Run: headless pygame with SDL's dummy video driver; simulated clock (each Clock.tick advances the game by its frame time, no real sleeping); random seed 0; keys injected as events and as key.get_pressed() state; mouse plan: one left click at the window centre at the start of phase 2, then a move to the lower-right quarter at the start of phase 3.
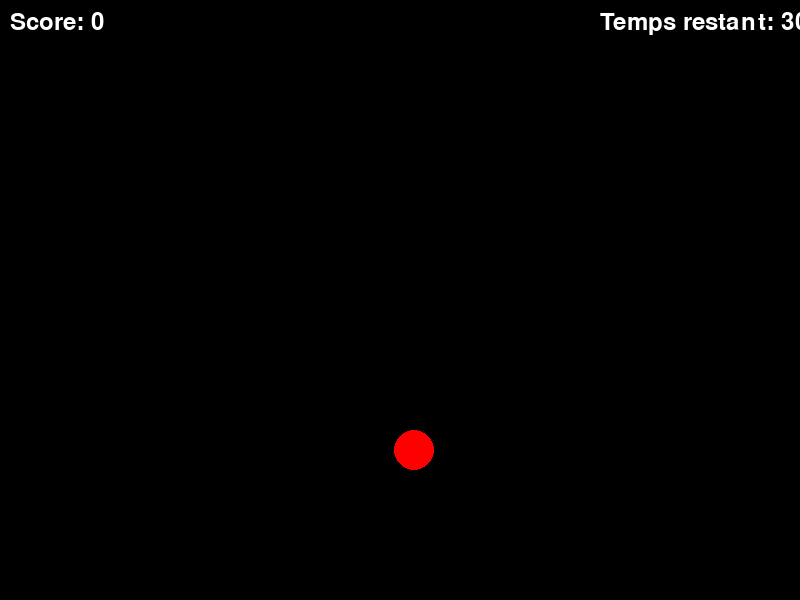
Frame 1 of 4 · flips 1–60 · no input
Frame 2 of 4 · flips 61–180 · clicked the window centre · tapped SPACE, RETURN · held RIGHT (→), D · screen unchanged from frame 1, image omitted
Frame 3 of 4 · flips 181–300 · moved the mouse to the lower-right quarter · held DOWN (↓), S · screen unchanged from frame 2, image omitted
Frame 4 of 4 · flips 301–420 · held LEFT (←), A, UP (↑), W · screen unchanged from frame 3, image omitted

The pygame program that drew these frames:

import pygame
import sys
import random

pygame.init()

largeur_fenetre = 800
hauteur_fenetre = 600
fenetre = pygame.display.set_mode((largeur_fenetre, hauteur_fenetre))
pygame.display.set_caption('Jeu des points')

noir = (0, 0, 0)
blanc = (255, 255, 255)
rouge = (255, 0, 0)

rayon_points = 20
score = 0
font = pygame.font.Font(None, 36)

# Ajout d'un timer de 30 secondes
temps_de_jeu = 30  # 30 secondes
temps_depart = pygame.time.get_ticks()

def nouveau_point():
    x = random.randint(rayon_points, largeur_fenetre - rayon_points)
    y = random.randint(rayon_points, hauteur_fenetre - rayon_points)
    return (x, y)

point_x, point_y = nouveau_point()

running = True
encerclement = False

while running:
    for event in pygame.event.get():
        if event.type == pygame.QUIT:
            running = False

    mouse_x, mouse_y = pygame.mouse.get_pos()
    distance = ((point_x - mouse_x) ** 2 + (point_y - mouse_y) ** 2) ** 0.5
    encerclement = distance < rayon_points

    if encerclement and pygame.mouse.get_pressed()[0]:
        score += 1
        point_x, point_y = nouveau_point()

    # Calcul du temps restant
    temps_actuel = pygame.time.get_ticks()
    temps_restant = max(temps_de_jeu - (temps_actuel - temps_depart) // 1000, 0)

    fenetre.fill(noir)
    pygame.draw.circle(fenetre, rouge, (point_x, point_y), rayon_points)

    score_text = font.render(f"Score: {score}", True, blanc)
    fenetre.blit(score_text, (10, 10))

    # Affichage du temps restant
    temps_text = font.render(f"Temps restant: {temps_restant} s", True, blanc)
    fenetre.blit(temps_text, (largeur_fenetre - 200, 10))

    pygame.display.flip()

    # Vérification de la fin du jeu
    if temps_restant == 0:
        running = False

# À la fin du jeu, affichage du score
fenetre.fill(noir)
score_text = font.render(f"Score final: {score}", True, blanc)
fenetre.blit(score_text, (largeur_fenetre // 2 - 100, hauteur_fenetre // 2 - 18))
pygame.display.flip()

# Attente pendant quelques secondes avant de fermer la fenêtre
pygame.time.delay(3000)

pygame.quit()
sys.exit()
